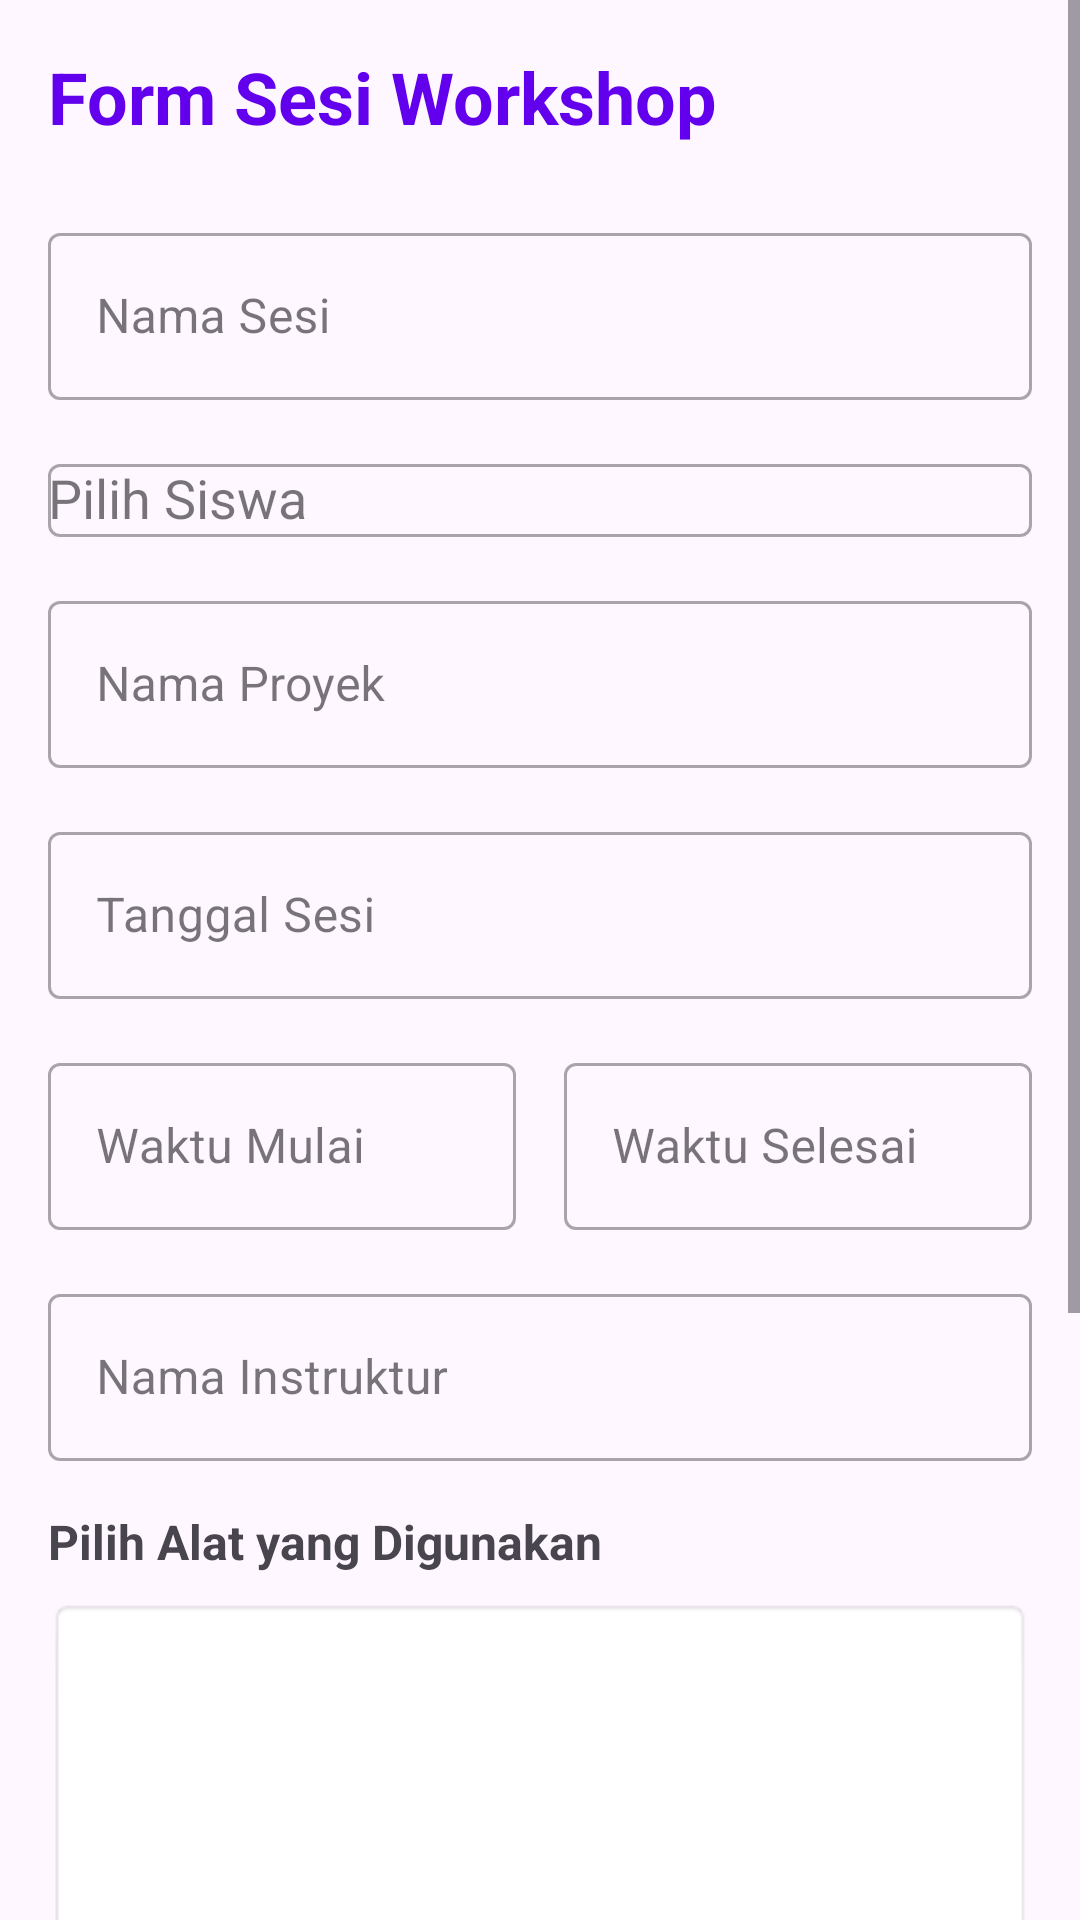

This screen was rendered from an Android layout file. Write that file and the resources it references.
<!-- AndroidManifest.xml: application theme Theme.WorkshopManager -->
<!-- res/layout/fragment_workshop_session_form.xml -->
<?xml version="1.0" encoding="utf-8"?>
<ScrollView xmlns:android="http://schemas.android.com/apk/res/android"
    xmlns:app="http://schemas.android.com/apk/res-auto"
    android:layout_width="match_parent"
    android:layout_height="match_parent"
    android:fillViewport="true">

    <LinearLayout
        android:layout_width="match_parent"
        android:layout_height="wrap_content"
        android:orientation="vertical"
        android:padding="16dp">

        
        <TextView
            android:layout_width="match_parent"
            android:layout_height="wrap_content"
            android:text="Form Sesi Workshop"
            android:textSize="24sp"
            android:textStyle="bold"
            android:textColor="@color/design_default_color_primary"
            android:layout_marginBottom="24dp" />

        
        <com.google.android.material.textfield.TextInputLayout
            android:layout_width="match_parent"
            android:layout_height="wrap_content"
            android:hint="Nama Sesi"
            android:layout_marginBottom="16dp"
            style="@style/Widget.MaterialComponents.TextInputLayout.OutlinedBox">

            <com.google.android.material.textfield.TextInputEditText
                android:id="@+id/etSessionName"
                android:layout_width="match_parent"
                android:layout_height="wrap_content"
                android:inputType="text" />

        </com.google.android.material.textfield.TextInputLayout>

        
        <com.google.android.material.textfield.TextInputLayout
            android:layout_width="match_parent"
            android:layout_height="wrap_content"
            android:hint="Pilih Siswa"
            android:layout_marginBottom="16dp"
            style="@style/Widget.MaterialComponents.TextInputLayout.OutlinedBox">

            <AutoCompleteTextView
                android:id="@+id/actvStudent"
                android:layout_width="match_parent"
                android:layout_height="wrap_content"
                android:inputType="none" />

        </com.google.android.material.textfield.TextInputLayout>

        
        <com.google.android.material.textfield.TextInputLayout
            android:layout_width="match_parent"
            android:layout_height="wrap_content"
            android:hint="Nama Proyek"
            android:layout_marginBottom="16dp"
            style="@style/Widget.MaterialComponents.TextInputLayout.OutlinedBox">

            <com.google.android.material.textfield.TextInputEditText
                android:id="@+id/etProjectName"
                android:layout_width="match_parent"
                android:layout_height="wrap_content"
                android:inputType="text" />

        </com.google.android.material.textfield.TextInputLayout>

        
        <com.google.android.material.textfield.TextInputLayout
            android:layout_width="match_parent"
            android:layout_height="wrap_content"
            android:hint="Tanggal Sesi"
            android:layout_marginBottom="16dp"
            style="@style/Widget.MaterialComponents.TextInputLayout.OutlinedBox">

            <com.google.android.material.textfield.TextInputEditText
                android:id="@+id/etSessionDate"
                android:layout_width="match_parent"
                android:layout_height="wrap_content"
                android:inputType="none"
                android:focusable="false" />

        </com.google.android.material.textfield.TextInputLayout>

        
        <LinearLayout
            android:layout_width="match_parent"
            android:layout_height="wrap_content"
            android:orientation="horizontal"
            android:layout_marginBottom="16dp">

            
            <com.google.android.material.textfield.TextInputLayout
                android:layout_width="0dp"
                android:layout_height="wrap_content"
                android:layout_weight="1"
                android:layout_marginEnd="8dp"
                android:hint="Waktu Mulai"
                style="@style/Widget.MaterialComponents.TextInputLayout.OutlinedBox">

                <com.google.android.material.textfield.TextInputEditText
                    android:id="@+id/etStartTime"
                    android:layout_width="match_parent"
                    android:layout_height="wrap_content"
                    android:inputType="none"
                    android:focusable="false" />

            </com.google.android.material.textfield.TextInputLayout>

            
            <com.google.android.material.textfield.TextInputLayout
                android:layout_width="0dp"
                android:layout_height="wrap_content"
                android:layout_weight="1"
                android:layout_marginStart="8dp"
                android:hint="Waktu Selesai"
                style="@style/Widget.MaterialComponents.TextInputLayout.OutlinedBox">

                <com.google.android.material.textfield.TextInputEditText
                    android:id="@+id/etEndTime"
                    android:layout_width="match_parent"
                    android:layout_height="wrap_content"
                    android:inputType="none"
                    android:focusable="false" />

            </com.google.android.material.textfield.TextInputLayout>

        </LinearLayout>

        
        <com.google.android.material.textfield.TextInputLayout
            android:layout_width="match_parent"
            android:layout_height="wrap_content"
            android:hint="Nama Instruktur"
            android:layout_marginBottom="16dp"
            style="@style/Widget.MaterialComponents.TextInputLayout.OutlinedBox">

            <com.google.android.material.textfield.TextInputEditText
                android:id="@+id/etInstructorName"
                android:layout_width="match_parent"
                android:layout_height="wrap_content"
                android:inputType="text" />

        </com.google.android.material.textfield.TextInputLayout>

        
        <TextView
            android:layout_width="match_parent"
            android:layout_height="wrap_content"
            android:text="Pilih Alat yang Digunakan"
            android:textSize="16sp"
            android:textStyle="bold"
            android:layout_marginBottom="8dp" />

        <androidx.recyclerview.widget.RecyclerView
            android:id="@+id/rvTools"
            android:layout_width="match_parent"
            android:layout_height="200dp"
            android:layout_marginBottom="16dp"
            android:background="@android:drawable/editbox_background"
            android:padding="8dp" />

        
        <com.google.android.material.textfield.TextInputLayout
            android:layout_width="match_parent"
            android:layout_height="wrap_content"
            android:hint="Deskripsi (Opsional)"
            android:layout_marginBottom="24dp"
            style="@style/Widget.MaterialComponents.TextInputLayout.OutlinedBox">

            <com.google.android.material.textfield.TextInputEditText
                android:id="@+id/etDescription"
                android:layout_width="match_parent"
                android:layout_height="wrap_content"
                android:inputType="textMultiLine"
                android:minLines="3"
                android:gravity="top" />

        </com.google.android.material.textfield.TextInputLayout>

        
        <LinearLayout
            android:layout_width="match_parent"
            android:layout_height="wrap_content"
            android:orientation="horizontal"
            android:gravity="end">

            <com.google.android.material.button.MaterialButton
                android:id="@+id/btnCancel"
                style="@style/Widget.MaterialComponents.Button.OutlinedButton"
                android:layout_width="wrap_content"
                android:layout_height="wrap_content"
                android:layout_marginEnd="8dp"
                android:text="Batal" />

            <com.google.android.material.button.MaterialButton
                android:id="@+id/btnSave"
                android:layout_width="wrap_content"
                android:layout_height="wrap_content"
                android:text="Simpan" />

        </LinearLayout>

    </LinearLayout>

</ScrollView>
<!-- resources referenced by this layout -->
<resources>
  <style name="Theme.WorkshopManager" parent="Base.Theme.WorkshopManager" />
  <style name="Base.Theme.WorkshopManager" parent="Theme.Material3.DayNight.NoActionBar">
          
          
      </style>
</resources>
